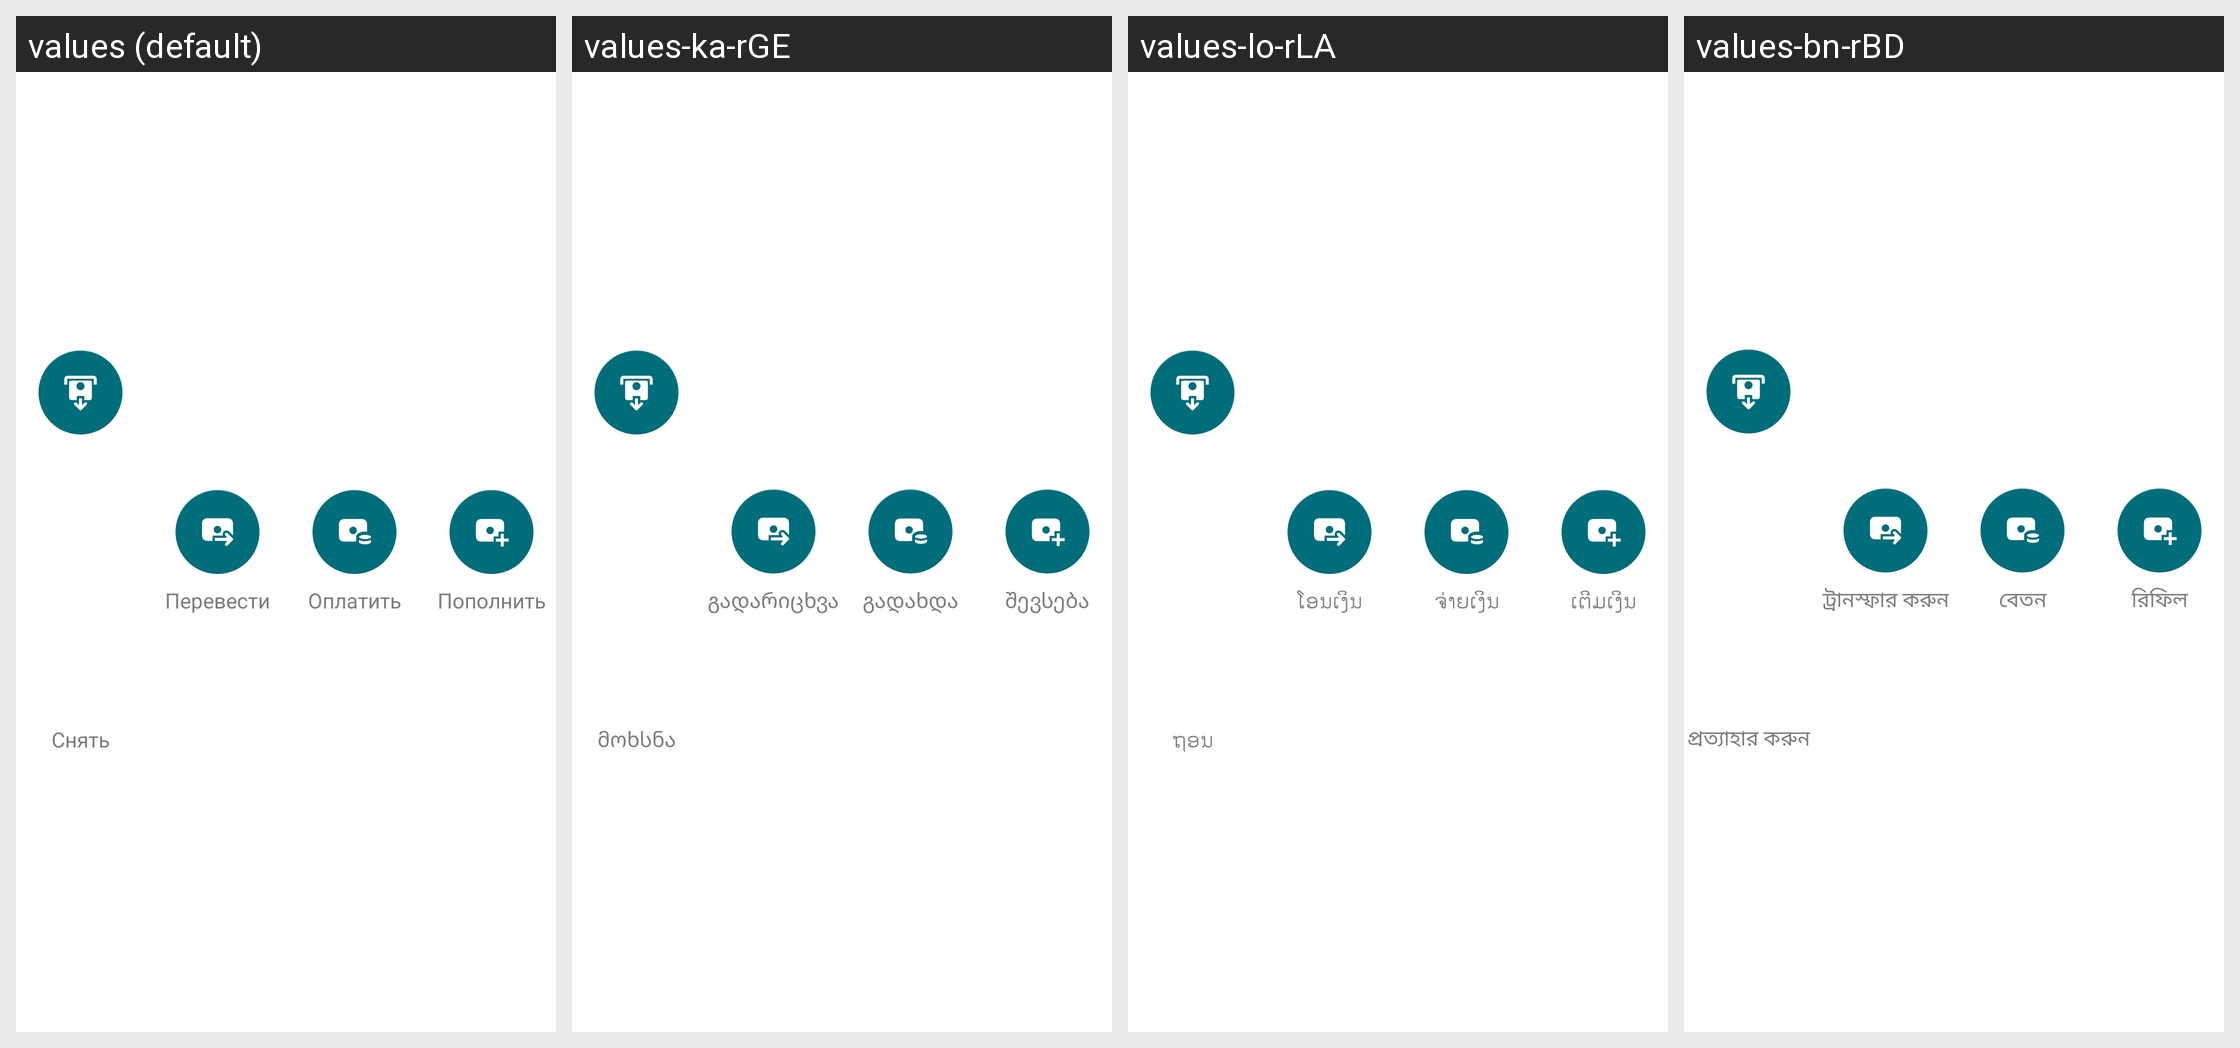

Locale-by-locale string values for the Android screen shown in this grid:
Android screen res/layout/layout_kaspro_wallet_actions.xml rendered under 4 locales, left to right: values (default), values-ka-rGE, values-lo-rLA, values-bn-rBD. Device: Nexus 5 (rendered at 1080×1920; each locale shown at half size, 540×960, under a caption strip naming it); theme AppTheme.
Other locales in the repository, not shown: values-af, values-am, values-am-rET, values-ar, values-ar-rSA, values-as, values-az, values-az-rAZ, values-be, values-bg, values-bg-rBG, values-bn, values-bs, values-ca, values-cs, values-da, values-de, values-de-rCH, values-el, values-en-rAU, values-en-rCA, values-en-rGB, values-en-rUS, values-en-rXC, values-es, values-es-rES, values-es-rUS, values-et, values-eu, values-fa, values-fa-rIR, values-fi, values-fil-rPH, values-fr, values-fr-rCA, values-fr-rFR, values-gl, values-gu, values-he, values-hi, values-hi-rIN, values-hr, values-hr-rHR, values-hu, values-hy, values-hy-rAM, values-in, values-in-rID, values-is, values-it, values-it-rIT, values-iw, values-ja, values-ka, values-kk, values-kk-rKZ, values-km, values-km-rKH, values-kn, values-ko, values-ky, values-lo, values-lt, values-lv, values-lv-rLV, values-mk, values-ml, values-mn, values-mr, values-ms, values-ms-rMY, values-my, values-my-rMM, values-nb, values-ne, values-nl, values-or, values-pa, values-pl, values-pt, values-pt-rBR, values-pt-rPT, values-ro, values-ru, values-si, values-sk, values-sl, values-sq, values-sr, values-sv, values-sw, values-sw-rTZ, values-ta, values-ta-rIN, values-te, values-te-rIN, values-tg-rTJ, values-th, values-th-rTH, values-tl, values-tr, values-tr-rTR, values-uk, values-uk-rUA, values-ur, values-uz, values-uz-rUZ, values-vi, values-vi-rVN, values-zh-rCN, values-zh-rHK, values-zh-rTW, values-zu.
Strings drawn on this screen, with the default value and each locale's value (text and hints the layout hard-codes, and strings that could not be matched under every locale, appear in the picture but are not listed):

cash_out
  values: Снять
  values-ka-rGE: მოხსნა
  values-lo-rLA: ຖອນ
  values-bn-rBD: প্রত্যাহার করুন

transfer
  values: Перевести
  values-ka-rGE: გადარიცხვა
  values-lo-rLA: ໂອນເງິນ
  values-bn-rBD: ট্রানস্ফার করুন

to_pay
  values: Оплатить
  values-ka-rGE: გადახდა
  values-lo-rLA: ຈ່າຍເງິນ
  values-bn-rBD: বেতন

top_up
  values: Пополнить
  values-ka-rGE: შევსება
  values-lo-rLA: ເຕີມເງິນ
  values-bn-rBD: রিফিল
